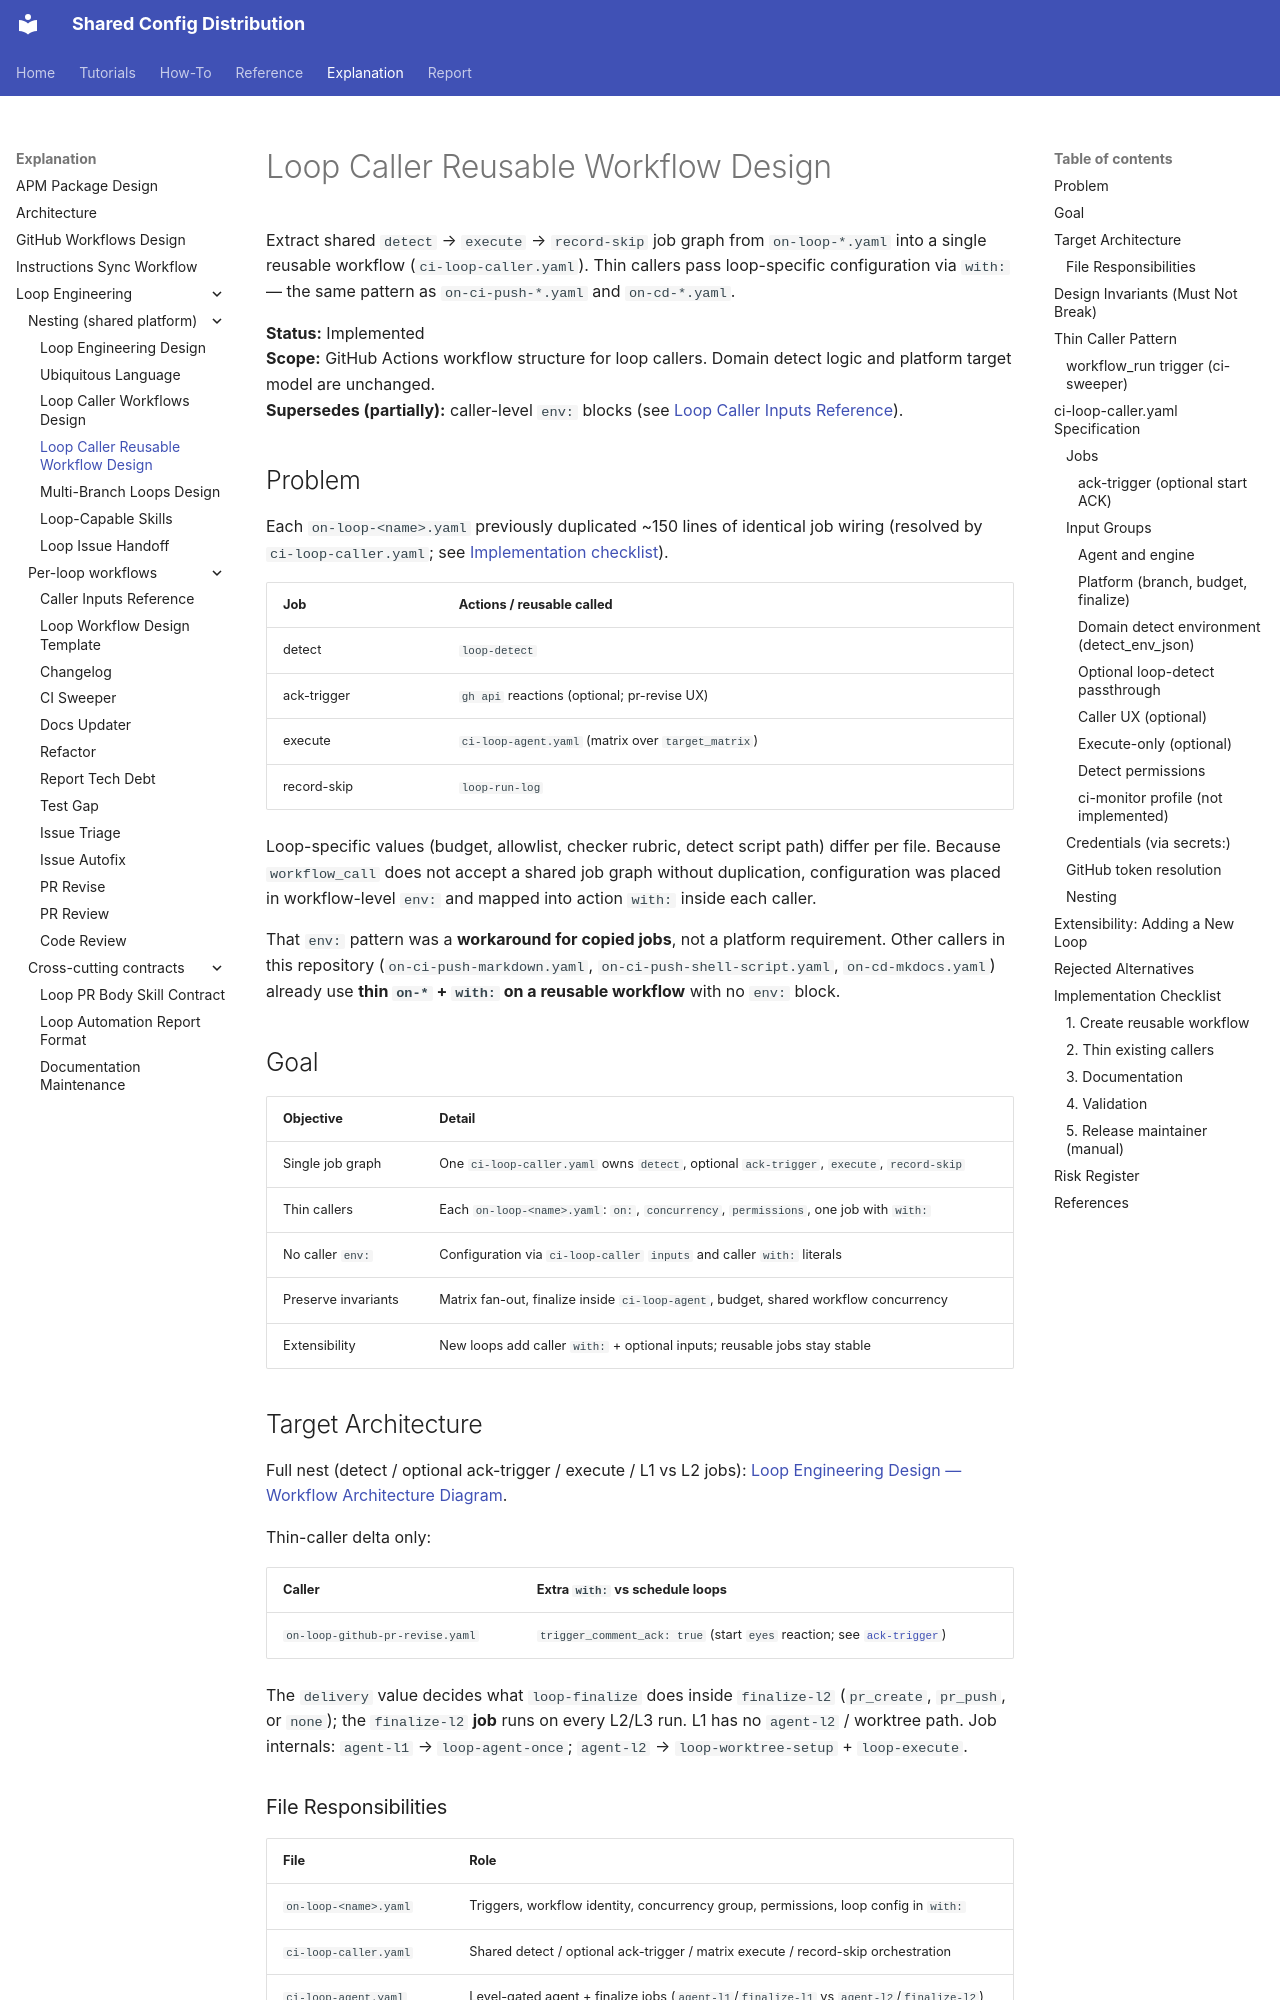

repository: y-miyazaki/config · page: explanation/loop-engineering/loop-caller-reusable-design/index.html · generator: mkdocs

# Loop Caller Reusable Workflow Design

Extract shared `detect` → `execute` → `record-skip` job graph from `on-loop-*.yaml` into a single reusable workflow (`ci-loop-caller.yaml`). Thin callers pass loop-specific configuration via `with:` — the same pattern as `on-ci-push-*.yaml` and `on-cd-*.yaml`.

**Status:** Implemented  
**Scope:** GitHub Actions workflow structure for loop callers. Domain detect logic and platform target model are unchanged.  
**Supersedes (partially):** caller-level `env:` blocks (see [Loop Caller Inputs Reference](workflows/loop-caller-inputs-reference.md)).

## Problem

Each `on-loop-<name>.yaml` previously duplicated ~150 lines of identical job wiring (resolved by `ci-loop-caller.yaml`; see [Implementation checklist](#implementation-checklist)).

| Job         | Actions / reusable called                          |
| ----------- | -------------------------------------------------- |
| detect      | `loop-detect`                                      |
| ack-trigger | `gh api` reactions (optional; pr-revise UX)        |
| execute     | `ci-loop-agent.yaml` (matrix over `target_matrix`) |
| record-skip | `loop-run-log`                                     |

Loop-specific values (budget, allowlist, checker rubric, detect script path) differ per file. Because `workflow_call` does not accept a shared job graph without duplication, configuration was placed in workflow-level `env:` and mapped into action `with:` inside each caller.

That `env:` pattern was a **workaround for copied jobs**, not a platform requirement. Other callers in this repository (`on-ci-push-markdown.yaml`, `on-ci-push-shell-script.yaml`, `on-cd-mkdocs.yaml`) already use **thin `on-*` + `with:` on a reusable workflow** with no `env:` block.

## Goal

| Objective           | Detail                                                                                    |
| ------------------- | ----------------------------------------------------------------------------------------- |
| Single job graph    | One `ci-loop-caller.yaml` owns `detect`, optional `ack-trigger`, `execute`, `record-skip` |
| Thin callers        | Each `on-loop-<name>.yaml`: `on:`, `concurrency`, `permissions`, one job with `with:`     |
| No caller `env:`    | Configuration via `ci-loop-caller` `inputs` and caller `with:` literals                   |
| Preserve invariants | Matrix fan-out, finalize inside `ci-loop-agent`, budget, shared workflow concurrency      |
| Extensibility       | New loops add caller `with:` + optional inputs; reusable jobs stay stable                 |

## Target Architecture

Full nest (detect / optional ack-trigger / execute / L1 vs L2 jobs): [Loop Engineering Design — Workflow Architecture Diagram](loop-engineering-design.md#workflow-architecture-diagram).

Thin-caller delta only:

| Caller                          | Extra `with:` vs schedule loops                                                                           |
| ------------------------------- | --------------------------------------------------------------------------------------------------------- |
| `on-loop-github-pr-revise.yaml` | `trigger_comment_ack: true` (start `eyes` reaction; see [`ack-trigger`](#ack-trigger-optional-start-ack)) |

The `delivery` value decides what `loop-finalize` does inside `finalize-l2` (`pr_create`, `pr_push`, or `none`); the `finalize-l2` **job** runs on every L2/L3 run. L1 has no `agent-l2` / worktree path. Job internals: `agent-l1` → `loop-agent-once`; `agent-l2` → `loop-worktree-setup` + `loop-execute`.

### File Responsibilities

| File                     | Role                                                                                     |
| ------------------------ | ---------------------------------------------------------------------------------------- |
| `on-loop-<name>.yaml`    | Triggers, workflow identity, concurrency group, permissions, loop config in `with:`      |
| `ci-loop-caller.yaml`    | Shared detect / optional ack-trigger / matrix execute / record-skip orchestration        |
| `ci-loop-agent.yaml`     | Level-gated agent + finalize jobs (`agent-l1`/`finalize-l1` vs `agent-l2`/`finalize-l2`) |
| `.github/actions/loop-*` | Phase implementations (unchanged)                                                        |
